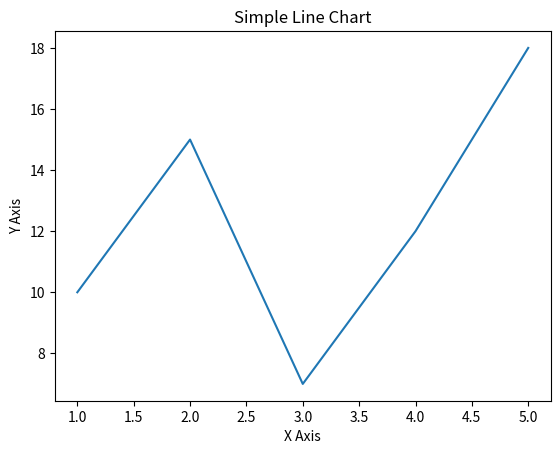

Here is the Python script that generated this plot:
import matplotlib.pyplot as plt

# Sample data
x = [1, 2, 3, 4, 5]
y = [10, 15, 7, 12, 18]

# Create line chart
plt.plot(x, y)

# Add labels and title
plt.xlabel("X Axis")
plt.ylabel("Y Axis")
plt.title("Simple Line Chart")

# Show plot
plt.show()
